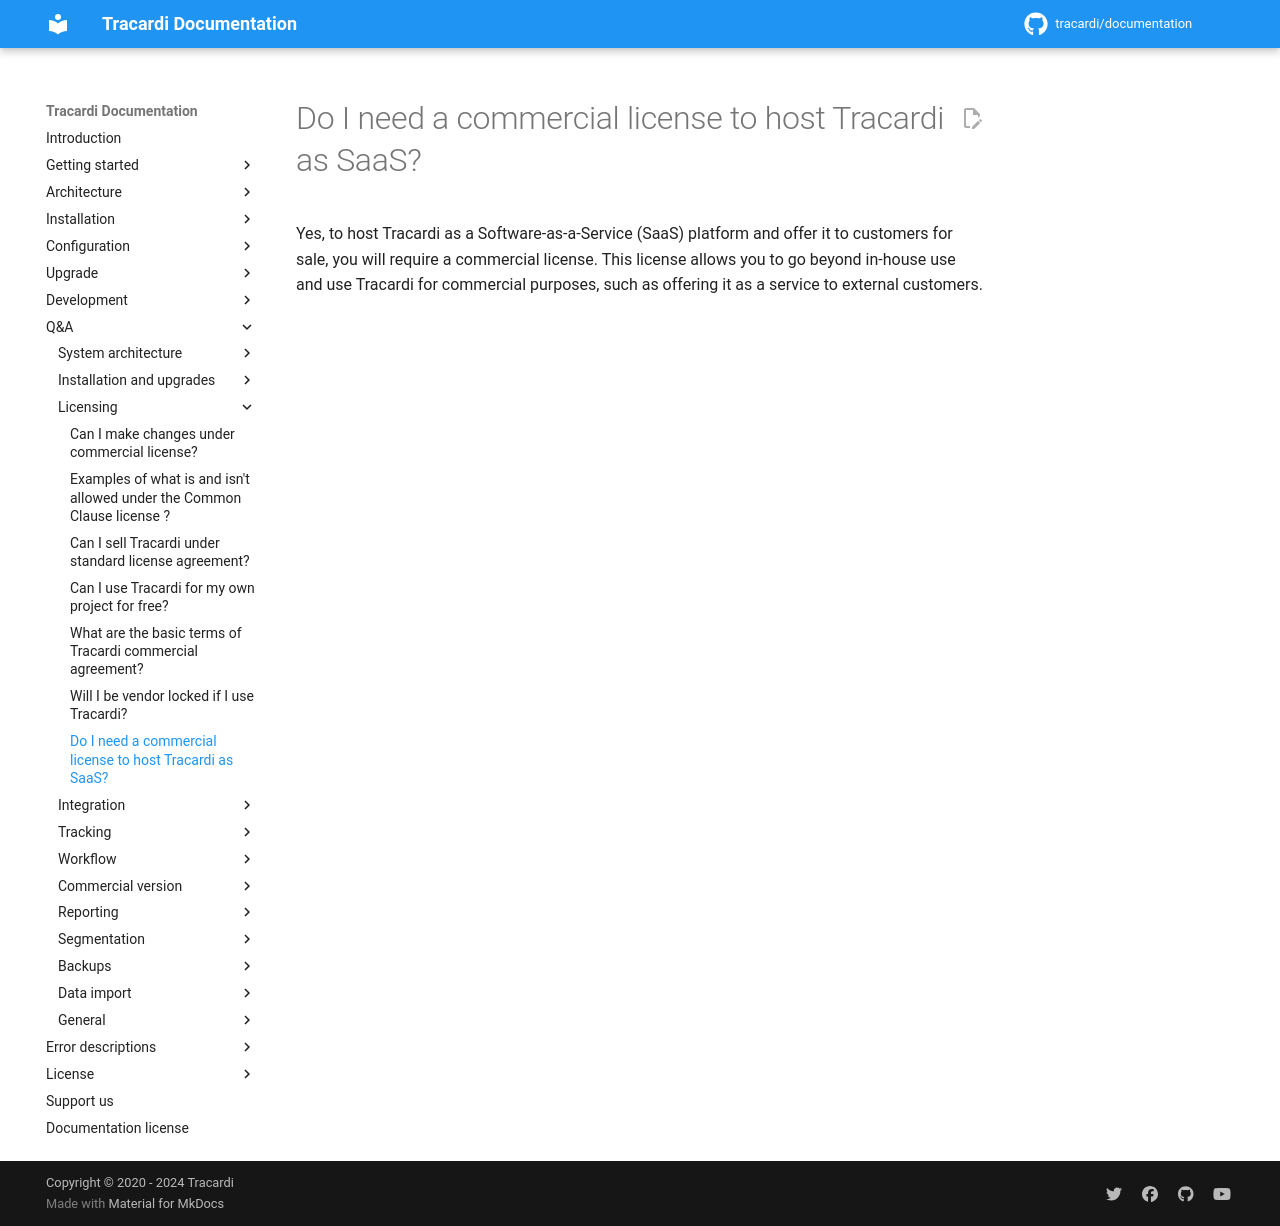

repository: Tracardi/documentation · page: 1.1.x/qa/do_i_need_license_for_saas/index.html · generator: mkdocs

# Do I need a commercial license to host Tracardi as SaaS?

Yes, to host Tracardi as a Software-as-a-Service (SaaS) platform and offer it to customers for sale, you will require a
commercial license. This license allows you to go beyond in-house use and use Tracardi for commercial purposes, such as
offering it as a service to external customers.
